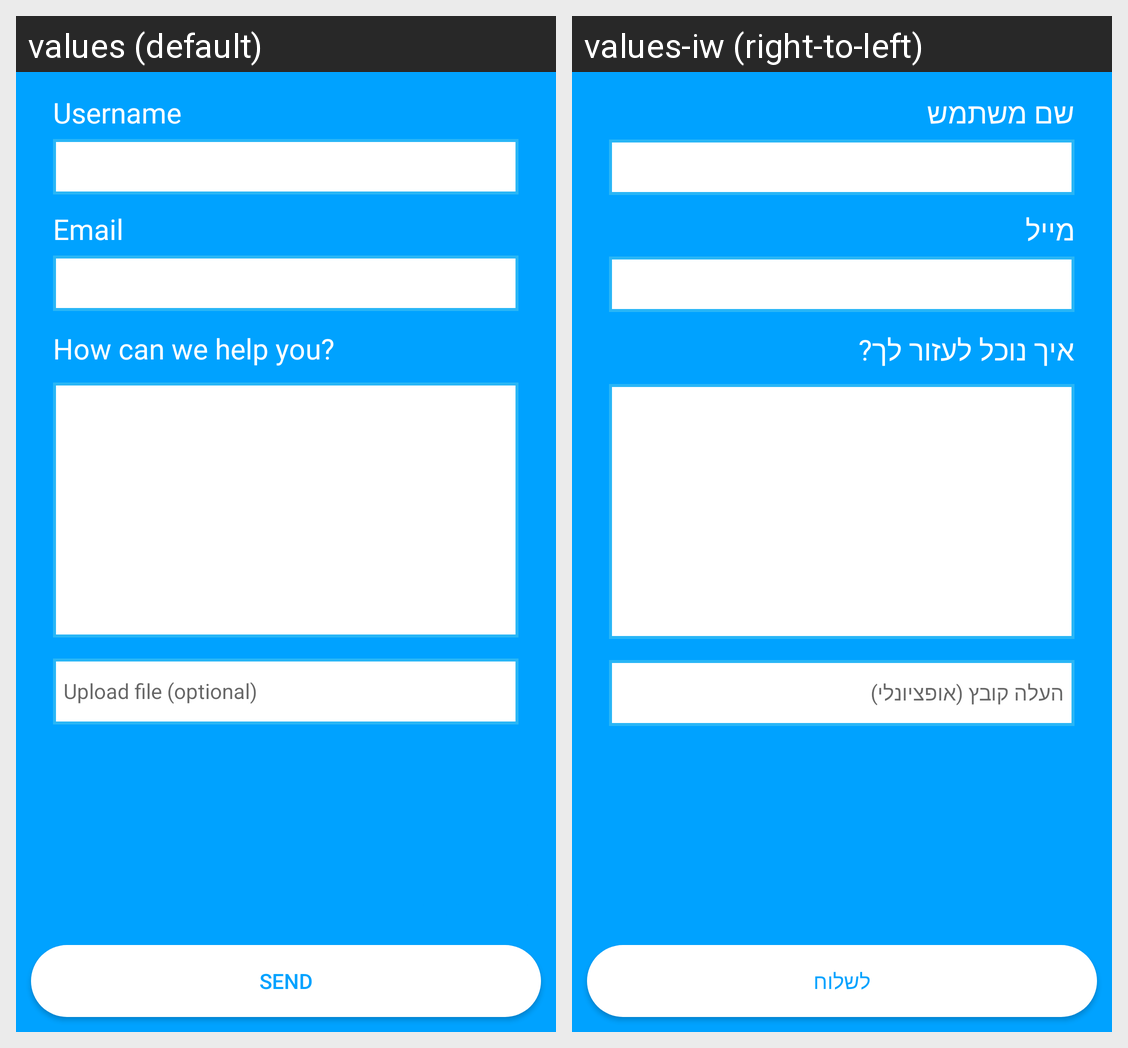

For this localized Android screen grid, give each drawn string resource with its value in every locale shown.
Android screen res/layout/activity_contact_us.xml rendered under 2 locales, left to right: values (default), values-iw (right-to-left). Device: Nexus 5 (rendered at 1080×1920; each locale shown at half size, 540×960, under a caption strip naming it); theme AppTheme.
Strings drawn on this screen, with the default value and each locale's value (text and hints the layout hard-codes, and strings that could not be matched under every locale, appear in the picture but are not listed):

act_main_username
  values: Username
  values-iw: שם משתמש

act_main_email
  values: Email
  values-iw: מייל

act_contactUs_howCanWe
  values: How can we help you?
  values-iw: איך נוכל לעזור לך?

act_contactUs_uploadFileOptional
  values: Upload file (optional)
  values-iw: העלה קובץ (אופציונלי)

act_contactUs_send
  values: send
  values-iw: לשלוח
